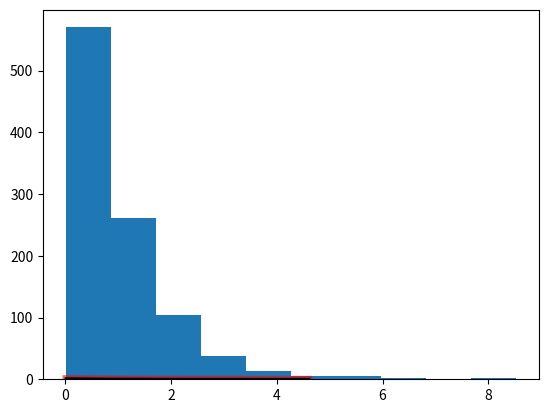

The script that saved this image: (Note: this script raises an exception after producing the figure.)
# encoding: utf-8

import numpy as np
import scipy.stats
from scipy.interpolate import UnivariateSpline

import matplotlib
matplotlib.use('Agg') # use a non-interactive backend such as Agg (for PNGs), PDF, SVG or PS.
from matplotlib import pyplot as plt

import os
import itertools

# configure global output dir
Basedir =os.path.join(os.getcwd(), 'test') # sys_config.read('')
if not os.path.exists(Basedir): os.mkdir(Basedir)

##############################################################################################
#
#  Module that extends beyond basic utils defined in sampling (e.g. pdf, plotting, etc.)
#  See doc/utils_pdf.txt for documentation
# 
#  Memo
#  ---- 
#  1. Subdirectories that hold graphics
#     plot (to keep) or test (for test only)
# 
#
##############################################################################################


def g_rv_data(**kargs):  # g: generate 
    # import scipy.stats

    # generate data samples
    # scipy.stats.expon: An exponential continuous random variable.
    data = scipy.stats.expon.rvs(loc=0, scale=1, size=1000, random_state=123)

    return


def p_func(**kargs):  # p: plot 
    def my_dist(x):
        return np.exp(-x ** 2)
    
    x = np.arange(-100, 100)
    p = my_dist(x)

    plt.clf()
    plt.plot(x, p) 
    plt.show()

    return

def t_smooth_hist_beta(**kargs):
    from scipy.stats import beta

    pdf_name = 'beta'
    graph_ext = 'tif'

    plt.clf()
    fig, ax = plt.subplots(1, 1)  

    a, b = 2.30984964515, 0.62687954301

    # first few moments
    mean, var, skew, kurt = beta.stats(a, b, moments='mvsk')

    # pdf 
    x = np.linspace(beta.ppf(0.01, a, b), beta.ppf(0.99, a, b), 100)
    ax.plot(x, beta.pdf(x, a, b), 'r-', lw=5, alpha=0.6, label='beta pdf')

    # freeze RV 
    rv = beta(a, b)
    ax.plot(x, rv.pdf(x), 'k-', lw=2, label='frozen pdf')

    # check accuracy of cdf and ppf 
    vals = beta.ppf([0.001, 0.5, 0.999], a, b)
    print('cdf consist with ppf? %s' % np.allclose([0.001, 0.5, 0.999], beta.cdf(vals, a, b)))

    # [data] generate random numbers 
    r = beta.rvs(a, b, size=1000)

    # histogram 
    ax.hist(r, normed=True, histtype='stepfilled', alpha=0.2)
    ax.legend(loc='best', frameon=False)
    # plt.show()

    fpath = os.path.join(Basedir, 'smooth_hist_%s.%s' % (pdf_name, graph_ext))
    plt.savefig(fpath, bbox_inches='tight') 
    plt.close()

    return 

def p_beta(**kargs):
    from scipy.stats import beta

    pdf_name = 'beta'
    graph_ext = 'tif'

    plt.clf()
    fig, ax = plt.subplots(1, 1)  

    # params = set(itertools.product(range(1,51), repeat=2))
    params = list((1,1.0+y*5.0) for y in range(6))
    n_params = len(params)
    legend_params = []
    for i, (a, b) in enumerate(params):     
        x = np.linspace(beta.ppf(0.01, a, b), beta.ppf(0.99, a, b), 100)
        
        # ax.plot(x, beta.pdf(x, a, b), 'r-', lw=5, alpha=0.6, label='beta pdf')
        # ax.plot(x, beta.pdf(x, a, b), lw=1, alpha=0.6, label='beta pdf')

        rv = beta(a, b)
        ax.plot(x, rv.pdf(x), lw=1, label='frozen pdf')
        
        if i % 2 == 1 or i == 0 or i == n_params-1: 
            legend_params.append('(%f, %f)' % (a, b))

    ax.legend(legend_params, loc='upper left')
    fpath = os.path.join(Basedir, 'test_%s-1.%s' % (pdf_name, graph_ext))
    plt.savefig(fpath, bbox_inches='tight') 
    plt.close()

    return

def t_smooth_hist_expo(**kargs): 
    """
    Generate exponential RV and plot smoothed histogram
    
    Memo
    ----
    1. ppf: Percent point function (inverse of cdf: percentiles).

    2. parameter estimate 
       fit(data, loc=0, scale=1)	Parameter estimates for generic data.

    3. survival function: 1 - cdf 
       sf(x, loc=0, scale=1)	Survival function (also defined as 1 - cdf, but sf is sometimes more accurate).

    4. differential entropy 
       entropy(loc=0, scale=1)	(Differential) entropy of the RV.

    5. variance of the distribution 
       var(loc=0, scale=1)	Variance of the distribution.

    6. alpha percent interval 
       interval(alpha, loc=0, scale=1)	Endpoints of the range that contains alpha percent of the distribution

    """
    from scipy.stats import expon   # exponential continuous random variable. expon.pdf(x) = exp(-x)

    fig, ax = plt.subplots(1, 1)    # subplotting 

    # compute first few moments 
    mean, var, skew, kurt = expon.stats(moments='mvsk')

    # display pdf
    x = np.linspace(expon.ppf(0.01), expon.ppf(0.99), 100)
    ax.plot(x, expon.pdf(x), 'r-', lw=5, alpha=0.6, label='expon pdf')


    ### frozen RV 
    # Alternatively, the distribution object can be called (as a function) to fix the shape, 
    # location and scale parameters. This returns a “frozen” RV object holding the given parameters fixed.

    # Freeze the distribution and display the frozen pdf
    rv = expon()
    ax.plot(x, rv.pdf(x), 'k-', lw=2, label='frozen pdf')

    # Check accuracy of cdf and ppf
    vals = expon.ppf([0.001, 0.5, 0.999])
    np.allclose([0.001, 0.5, 0.999], expon.cdf(vals))

    # [data] generate random numbers 
    r = expon.rvs(size=1000)

    # compute histogram 
    ax.hist(r, normed=True, histtype='stepfilled', alpha=0.2)
    ax.legend(loc='best', frameon=False)
    # plt.show()

    fpath = os.path.join(Basedir, 'smooth_hist_expo.tif')
    plt.savefig(fpath, bbox_inches='tight') 
    plt.close()

    return

def t_smooth_hist(**kargs): # t: template
    """

    Memo
    ----
    1. numpy histogram 
       density: 
   
       weights:

    """
    # from scipy.interpolate import UnivariateSpline

    basedir = kargs.get('output_dir', os.path.join(os.getcwd(), 'test')) # sys_config.read('')
    if not os.path.exists(basedir): os.mkdir(basedir)

    N = 1000
    n = N/10
    s = np.random.normal(size=N)   # generate your data sample with N elements

    # p: histogram values (e.g. number of samples in each bin) see density and weights
    # x: edges
    p, x = np.histogram(s, bins=n) # bin it into n = N/10 bins

    # x[:-1]: all but the last
    x = x[:-1] + (x[1] - x[0])/2   # convert bin edges to centers
    f = UnivariateSpline(x, p, s=n)

    # plotting
    fpath = os.path.join(basedir, 'smooth_hist.tif')

    plt.clf()
    plt.plot(x, f(x))
    # plt.show()
    plt.savefig(fpath, bbox_inches='tight') 
    plt.close()

    return

def t_kde(**kargs): 
    """

    Memo
    ----
    [1] gaussian_kde uses a changable function, covariance_factor to calculate it's bandwidth. 
        Before changing the function, the value returned by covariance_factor for this data was about .5. 
        Lowering this lowered the bandwidth. I had to call _compute_covariance after changing that function so that 
        all of the factors would be calculated correctly.

    """
    # gaussian kernel density estimate 

    from scipy.stats.kde import gaussian_kde
    from numpy import linspace

    basedir = kargs.get('output_dir', os.path.join(os.getcwd(), 'test')) # sys_config.read('')
    if not os.path.exists(basedir): os.mkdir(basedir)

    # create fake data
    data = randn(1000)
    
    # this create the kernel, given an array it will estimate the probability over that values
    kde = gaussian_kde( data )
 
    # these are the values over wich your kernel will be evaluated
    dist_space = linspace( min(data), max(data), 100 )
    
    # plot the results
    plt.clf()
    fpath = os.path.join(basedir, 'gaussian_kde_example.tif')
    plt.plot( dist_space, kde(dist_space) )

    # plt.show()
    plt.savefig(fpath, bbox_inches='tight') 
    # plt.close()

    ### 2. changing the bandwith param 
    plt.clf()

    density = gaussian_kde(data)   # gaussian_kde tries to infer the bandwidth automatically
    xs = np.linspace(min(data), max(data), 200)
    
    density.covariance_factor = lambda : .25  # [1]
    density._compute_covariance()
    plt.plot(xs,density(xs))
    # plt.show()
    
    fpath = os.path.join(basedir, 'gaussian_kde_bandwith.tif')
    plt.savefig(fpath, bbox_inches='tight') 
    plt.close()

    return

def t_kde_expo(**kargs):

    return 


def test(**kargs): 
    # t_smooth_hist(**kargs)

    # smoothed histogram using expoential RV as an example 
    t_smooth_hist_expo(**kargs)

    # beta distribution 
    p_beta(**kargs)

    return 

if __name__ == "__main__":
    test()




